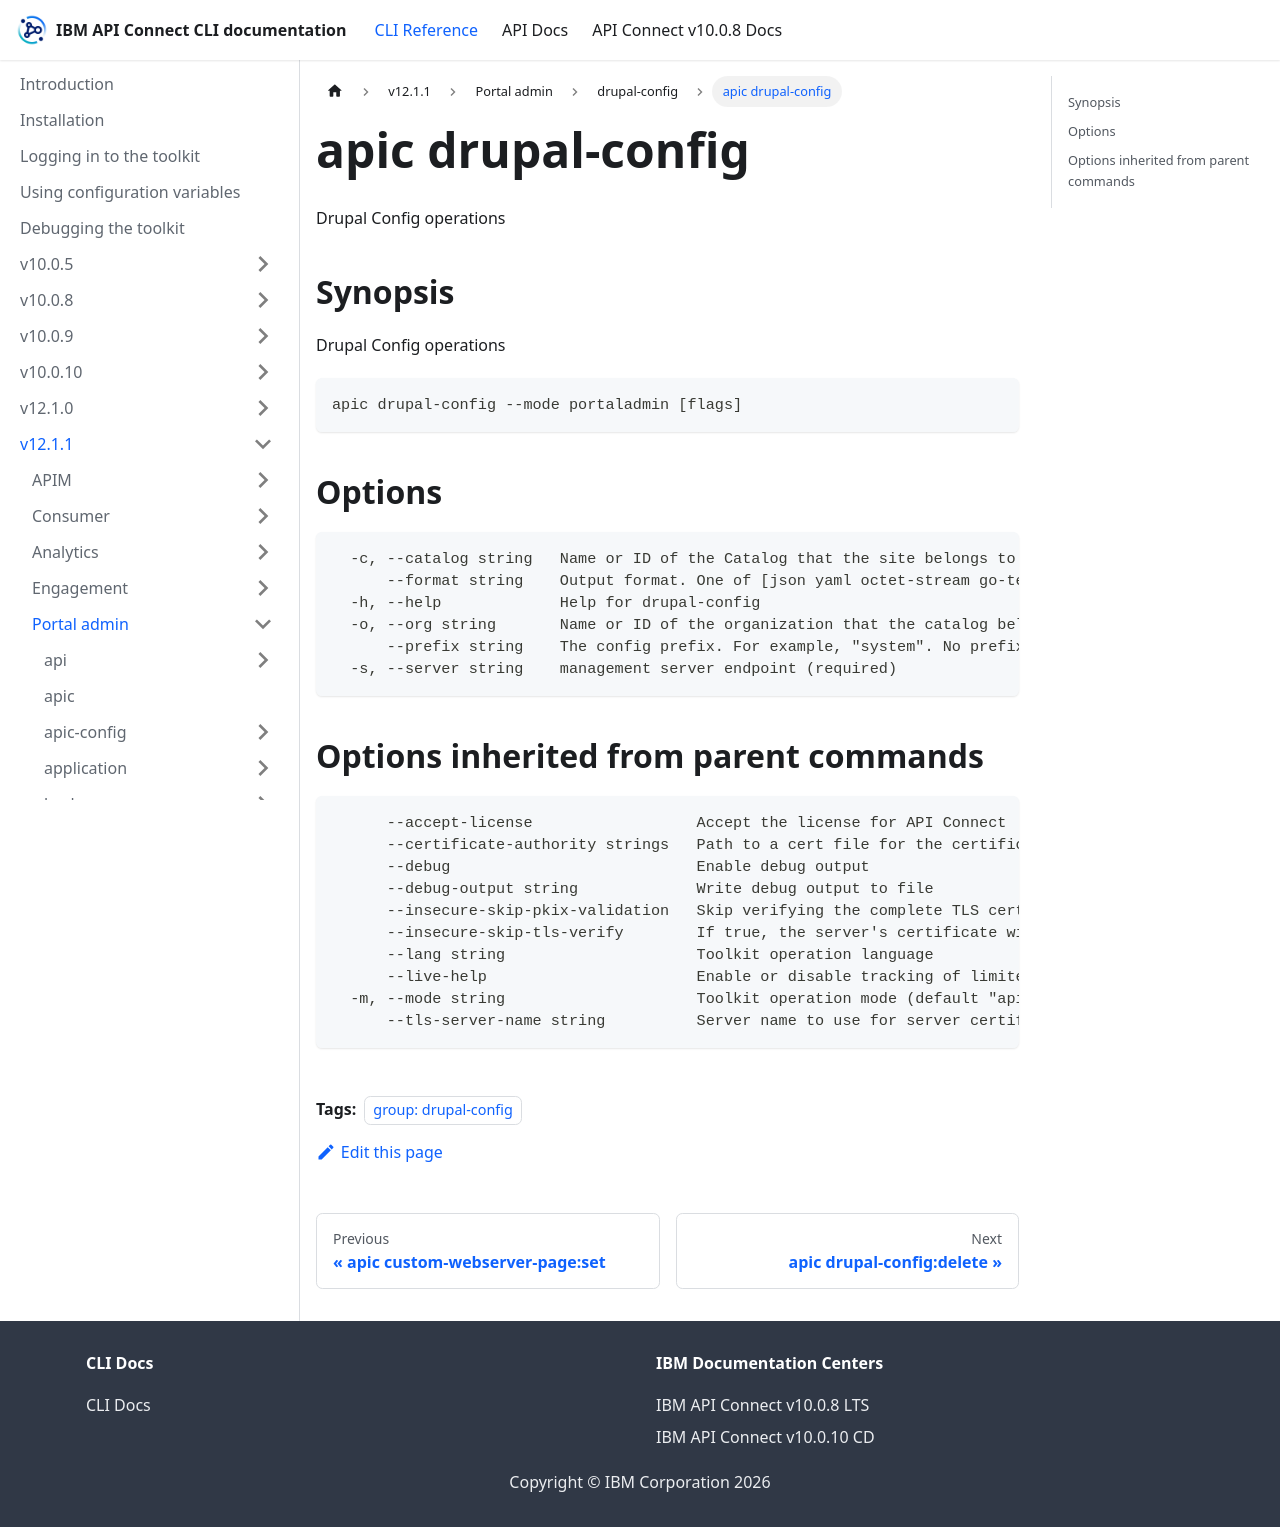

repository: ibm-apiconnect/clidocs · page: docs/v1211/portaladmin/drupal-config/apic_drupal-config.html · generator: docusaurus

---
tags:
- "group: drupal-config"
---
# apic drupal-config

Drupal Config operations

## Synopsis

Drupal Config operations

```
apic drupal-config --mode portaladmin [flags]
```


## Options

```
  -c, --catalog string   Name or ID of the Catalog that the site belongs to. (required)
      --format string    Output format. One of [json yaml octet-stream go-template=... go-template-file=...], defaults to yaml.
  -h, --help             Help for drupal-config
  -o, --org string       Name or ID of the organization that the catalog belongs to. (required)
      --prefix string    The config prefix. For example, "system". No prefix will return all names in the system.
  -s, --server string    management server endpoint (required)
```

## Options inherited from parent commands

```
      --accept-license                  Accept the license for API Connect
      --certificate-authority strings   Path to a cert file for the certificate authority
      --debug                           Enable debug output
      --debug-output string             Write debug output to file
      --insecure-skip-pkix-validation   Skip verifying the complete TLS certificate chain (insecure)
      --insecure-skip-tls-verify        If true, the server's certificate will not be checked for validity. This will make your HTTPS connections insecure
      --lang string                     Toolkit operation language
      --live-help                       Enable or disable tracking of limited usage information
  -m, --mode string                     Toolkit operation mode (default "apim")
      --tls-server-name string          Server name to use for server certificate validation. If it is not provided, the hostname used to contact the server is used
```
